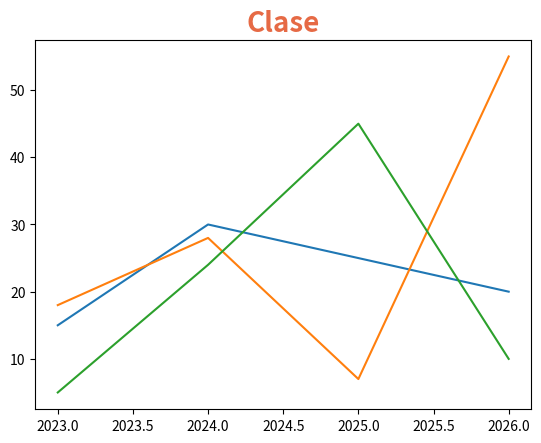

Generate this figure with matplotlib:
import matplotlib.pyplot as plt
import numpy as np

x = np.array([2023, 2024, 2025, 2026])
y1 = np.array([15, 30, 25, 20])
y2 = np.array([18, 28, 7, 55])
y3 = np.array([5, 24, 45, 10])

#propiedades fontsize, family, fontweight = bold,
plt.title("Clase", fontsize=20, fontweight='bold', color='#e66a45')

plt.plot(x, y1)

plt.plot(x, y2)

plt.plot(x, y3)

plt.show()
